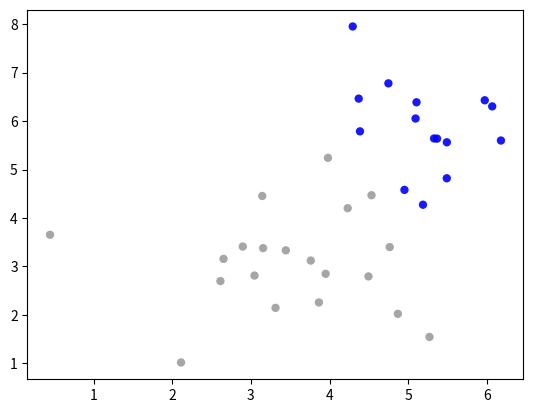

Python code for this plot:
# -*- coding: utf-8 -*-
"""
Created on Fri Sep 13 19:09:24 2019

@author: hunter28
"""
# -*- coding: utf-8 -*-
"""
Created on Fri Sep  6 19:58:16 2019

@author: hunter28
"""

import numpy as np
import matplotlib .pyplot as plt

np.random.seed(0)

print("\n teste");

#matriz
K = 3
a = np.zeros((10,2))
mean1 = [3,3]
cov1 = [[1,0], [0,1]]
#covariancia
N1 = 20

classe_1 = np.random.multivariate_normal(mean1, cov1, N1)

fig, ax = plt.subplots()

ax.scatter(classe_1[:,0], classe_1[:,1], c='gray', alpha = 0.7, edgecolors = 'none')


mean2 = [6,6]
cov2 = [[1,0], [0,1]]
N2 = 15

classe_2 = np.random.multivariate_normal(mean2, cov2, N2)

#fig, ax = plt.subplots()

ponto_teste = [1,1]

#imprime os pontos no grafico
ax.scatter(classe_2[:,0], classe_2[:,1], c='blue', alpha = 0.9, edgecolors = 'none')

#ax.scatter(4,4,c='red',alpha=0.6)

# classe_1[0,0:1] coluna 0 da linha 0:1 0 até 1
#distancia = np.linalg.norm(classe_1[0,0:1] - ponto_teste)

#concatenando classe_1 com classe_2
X = np.concatenate((classe_1,classe_2))
# len(X) = linhas 1 = colunas

labels = np.concatenate((np.repeat(1,len(classe_1)), np.repeat(-1, len(classe_2))))


#---------------------------------knn3d----------------------------------------------

#criando uma seq 1-5.5 com intervalos de 0.5
seq = np.arange(1,5.5,0.5)
# matrix de classificação
Z = np.zeros((len(seq),len(seq)))

for i_grid in range(0,len(seq)):
    for j_grid in range(0,len(seq)):
        ponto_teste = [seq[i_grid],seq[j_grid]]
        distancia = np.zeros((len(X),1))
        

        #calculo da distancia para todos pontos
        for i in range(0,N1+N2):
            distancia[i] = np.linalg.norm(X[i] - ponto_teste)
        
        
        
        # distanciasComLabels = np.array(distanciasComLabels)
        # distanciasComLabels.sort(axis=0)
        
        
        
        
        #if labelPontoTeste == 1:
        #    ax.scatter(ponto_teste[0],ponto_teste[1], c= 'gray', alpha = 0.9)
        #else:
        #    ax.scatter(ponto_teste[0],ponto_teste[1], c= 'blue', alpha = 0.6)
        
        
        distancia = np.concatenate((distancia,labels.reshape(N1+N2,1)),axis=1)
        
        ordena_distancia = distancia[distancia[:,0].argsort()]
        
        k_proximos = ordena_distancia[0:K,1]
        
        #cont1 =0
        #cont0 =0
        
        # classificando
        #for v in [x[1] for x in k_proximos]:
        #    if v == 1:
        #        cont1 += 1
        #    else:
        #        cont0 += 1
        
        if sum(k_proximos) >= 0:
            Z[i_grid, j_grid] = 1
        else:
            Z[i_grid, j_grid] = -1
        
        


            
            






















